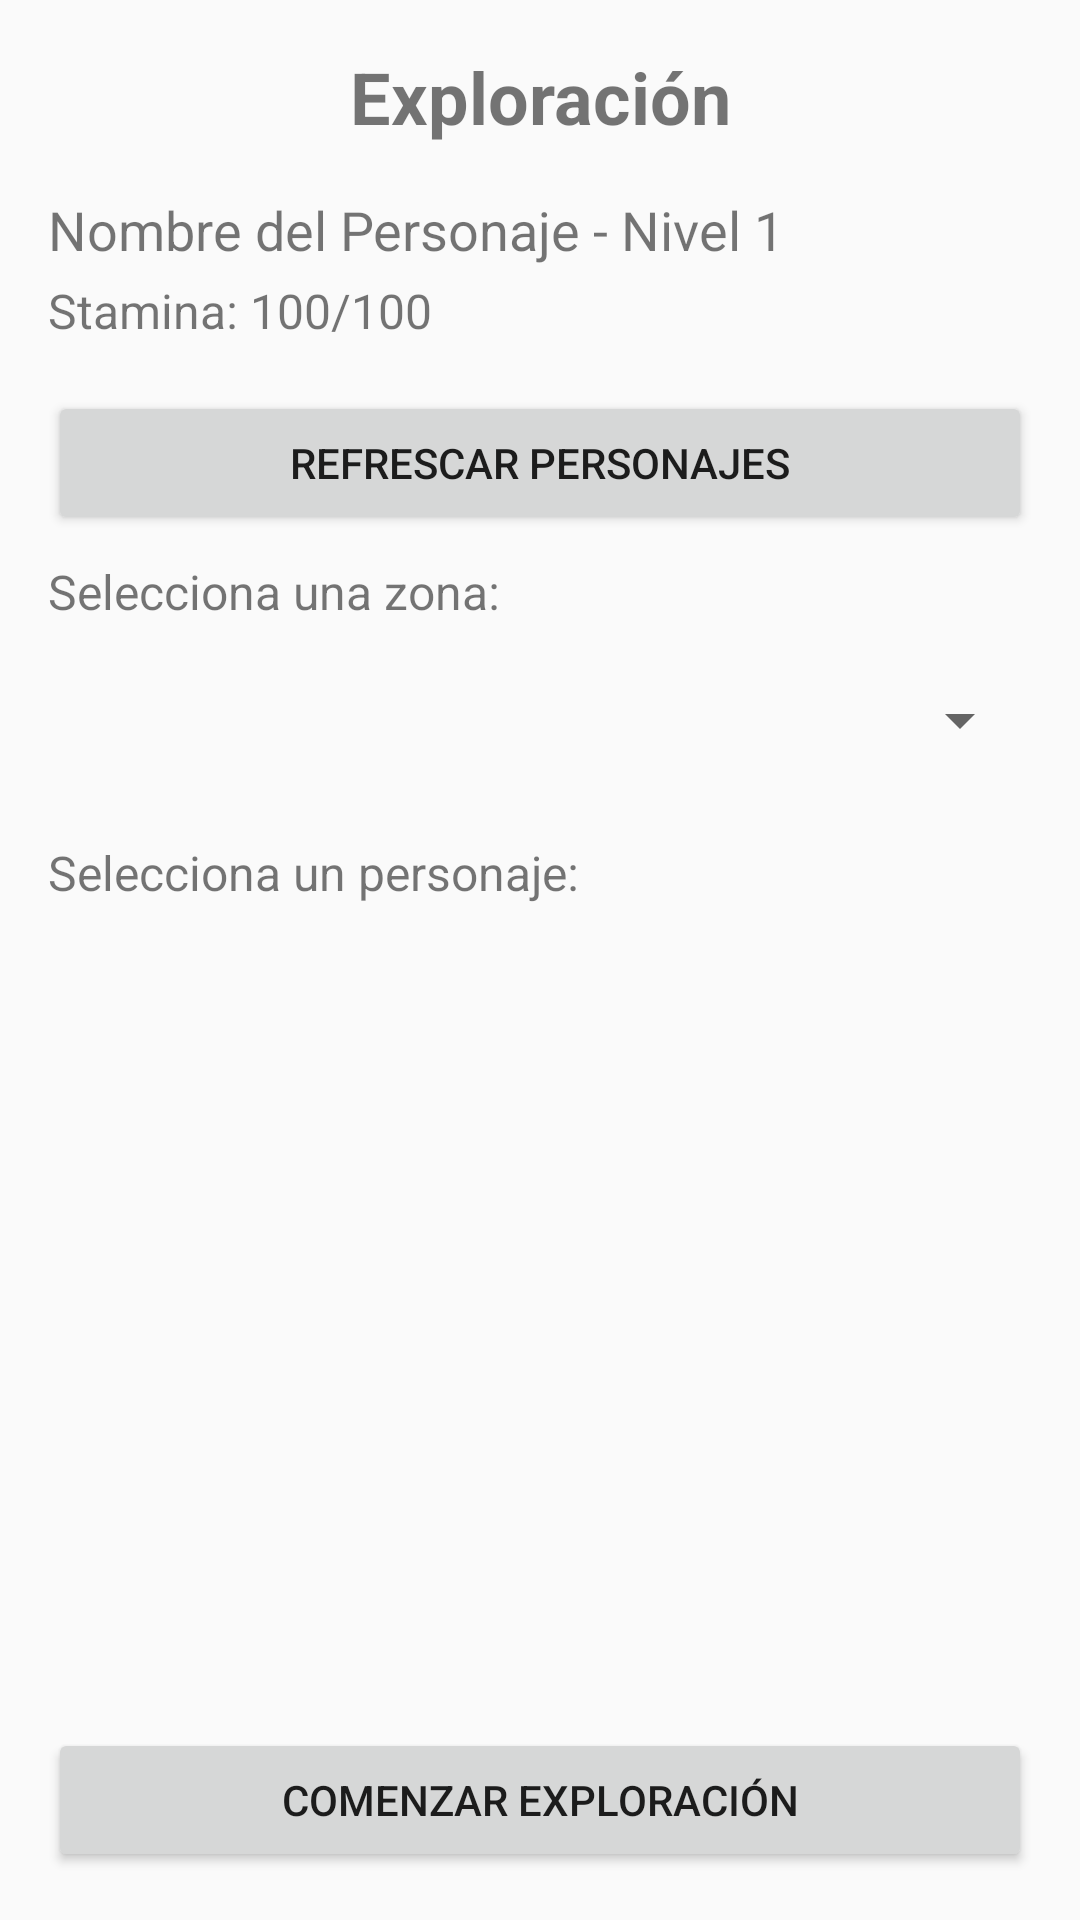

This screen was rendered from an Android layout file. Write that file and the resources it references.
<!-- AndroidManifest.xml: application theme AppTheme -->
<!-- res/layout/activity_explore.xml -->
<?xml version="1.0" encoding="utf-8"?>
<LinearLayout xmlns:android="http://schemas.android.com/apk/res/android"
    android:id="@+id/explore_layout"
    android:layout_width="match_parent"
    android:layout_height="match_parent"
    android:orientation="vertical"
    android:padding="16dp">

    <TextView
        android:layout_width="match_parent"
        android:layout_height="wrap_content"
        android:text="Exploración"
        android:textSize="24sp"
        android:textStyle="bold"
        android:gravity="center"
        android:layout_marginBottom="16dp" />

    <TextView
        android:id="@+id/character_info_text"
        android:layout_width="match_parent"
        android:layout_height="wrap_content"
        android:text="Nombre del Personaje - Nivel 1"
        android:textSize="18sp"
        android:layout_marginBottom="4dp" />

    <TextView
        android:id="@+id/stamina_text"
        android:layout_width="match_parent"
        android:layout_height="wrap_content"
        android:text="Stamina: 100/100"
        android:textSize="16sp"
        android:layout_marginBottom="16dp" />

    <Button
        android:id="@+id/refresh_button"
        android:layout_width="match_parent"
        android:layout_height="wrap_content"
        android:text="Refrescar Personajes"
        android:layout_marginBottom="8dp" />

    <TextView
        android:layout_width="match_parent"
        android:layout_height="wrap_content"
        android:text="Selecciona una zona:"
        android:textSize="16sp"
        android:layout_marginBottom="8dp" />

    <Spinner
        android:id="@+id/zone_spinner"
        android:layout_width="match_parent"
        android:layout_height="wrap_content"
        android:layout_marginBottom="16dp"
        android:minHeight="48dp" />

    <TextView
        android:layout_width="match_parent"
        android:layout_height="wrap_content"
        android:text="Selecciona un personaje:"
        android:textSize="16sp"
        android:layout_marginBottom="8dp" />

    <ListView
        android:id="@+id/character_list_view"
        android:layout_width="match_parent"
        android:layout_height="0dp"
        android:layout_weight="1"
        android:divider="@android:color/darker_gray"
        android:dividerHeight="1dp"
        android:choiceMode="singleChoice" />

    <Button
        android:id="@+id/explore_button"
        android:layout_width="match_parent"
        android:layout_height="wrap_content"
        android:text="Comenzar Exploración"
        android:layout_marginTop="16dp" />
</LinearLayout>
<!-- resources referenced by this layout -->
<resources>
  <style name="AppTheme" parent="Theme.AppCompat.Light.DarkActionBar">
          <item name="colorPrimary">@color/colorPrimary</item>
          <item name="colorPrimaryDark">@color/colorPrimaryDark</item>
          <item name="colorAccent">@color/colorAccent</item>
      </style>
  <color name="colorPrimary">#3F51B5</color>
  <color name="colorPrimaryDark">#303F9F</color>
  <color name="colorAccent">#FF4081</color>
</resources>
